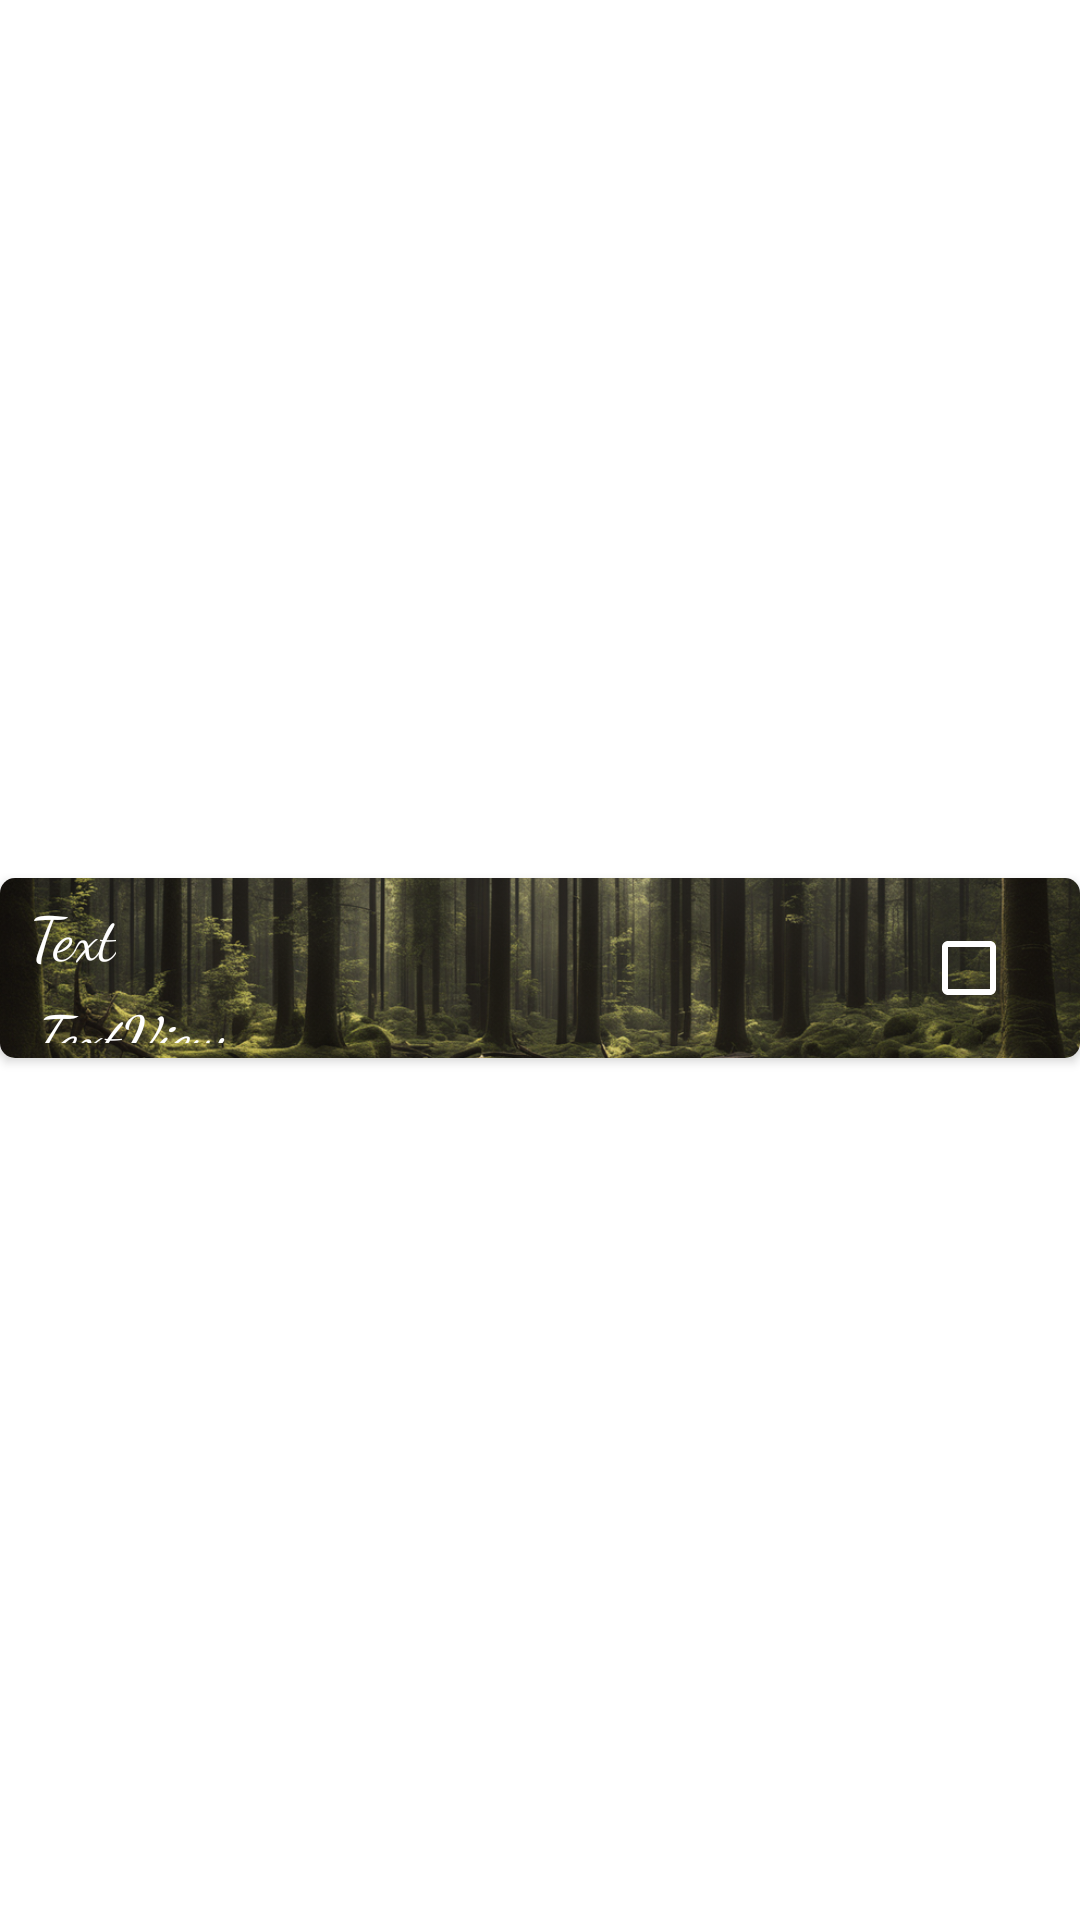

Write the Android layout XML for this screen, with the resource values it uses.
<!-- AndroidManifest.xml: application theme Base.Theme.FitnesApp -->
<!-- res/layout/days_list_item.xml -->
<?xml version="1.0" encoding="utf-8"?>
<androidx.constraintlayout.widget.ConstraintLayout xmlns:android="http://schemas.android.com/apk/res/android"
    xmlns:app="http://schemas.android.com/apk/res-auto"
    xmlns:tools="http://schemas.android.com/tools"
    android:layout_width="match_parent"
    android:layout_height="wrap_content">

    <androidx.cardview.widget.CardView
        android:id="@+id/cardView2"
        android:layout_width="0dp"
        android:layout_height="60dp"
        android:layout_marginTop="5dp"
        app:cardCornerRadius="5dp"
        app:layout_constraintBottom_toBottomOf="parent"
        app:layout_constraintEnd_toEndOf="parent"
        app:layout_constraintHorizontal_bias="0.0"
        app:layout_constraintStart_toStartOf="parent"
        app:layout_constraintTop_toTopOf="parent">

        <ImageView
            android:id="@+id/imageView7"
            android:layout_width="match_parent"
            android:layout_height="match_parent"
            android:scaleType="centerCrop"
            android:src="@drawable/test2" />

        <LinearLayout
            android:layout_width="wrap_content"
            android:layout_height="match_parent"
            android:orientation="vertical">

            <TextView
                android:id="@+id/tvName"
                android:layout_width="wrap_content"
                android:layout_height="wrap_content"
                android:layout_marginStart="10dp"
                android:layout_marginTop="5dp"
                android:focusableInTouchMode="false"
                android:fontFamily="cursive"
                android:text="Text"
                android:textColor="@color/white"
                android:textSize="20dp" />

            <TextView
                android:id="@+id/tvExCounter"
                android:layout_width="wrap_content"
                android:layout_height="wrap_content"
                android:layout_marginStart="10dp"
                android:layout_marginTop="5dp"
                android:layout_marginBottom="5dp"
                android:fontFamily="cursive"
                android:text="TextView"
                android:textColor="@color/white"
                android:textSize="20dp"
                android:textStyle="italic"
                tools:ignore="TextSizeCheck" />
        </LinearLayout>

    </androidx.cardview.widget.CardView>

    <androidx.appcompat.widget.AppCompatCheckBox
        android:id="@+id/checkBox"
        android:layout_width="48dp"
        android:layout_height="48dp"
        android:layout_marginTop="5dp"
        android:layout_marginEnd="5dp"
        android:layout_marginBottom="5dp"
        android:elevation="10dp"
        android:clickable="false"
        android:focusable="auto"
        android:theme="@style/MyCheckBox"
        app:layout_constraintBottom_toBottomOf="@+id/cardView2"
        app:layout_constraintEnd_toEndOf="@+id/cardView2"
        app:layout_constraintTop_toTopOf="@+id/cardView2" />

</androidx.constraintlayout.widget.ConstraintLayout>
<!-- resources referenced by this layout -->
<resources>
  <color name="white">#FFFFFFFF</color>
  <!-- drawable test2: png bitmap (drawable, 961589 bytes) -->
  <style name="MyCheckBox" parent="Theme.AppCompat.Light">
          <item name="colorControlNormal">@color/white</item>
          <item name="colorControlActivated">@color/white</item>
      </style>
  <style name="Base.Theme.FitnesApp" parent="Theme.MaterialComponents.DayNight.DarkActionBar">
          
          
           <item name="colorPrimary">@color/black</item>
           <item name="colorPrimaryVariant">@color/black</item>
          <item name="colorOnPrimary">@color/white</item>
           
          <item name="colorSecondary">#5780A9</item>
          <item name="colorSecondaryVariant">#6B4D78</item>
          <item name="colorOnSecondary">#974E6B</item>
          <item name="android:windowFullscreen">true</item>
          
          <item name="android:statusBarColor" tools:targetApi="l">#73A775</item>
  
      </style>
  <color name="black">#FF000000</color>
</resources>
